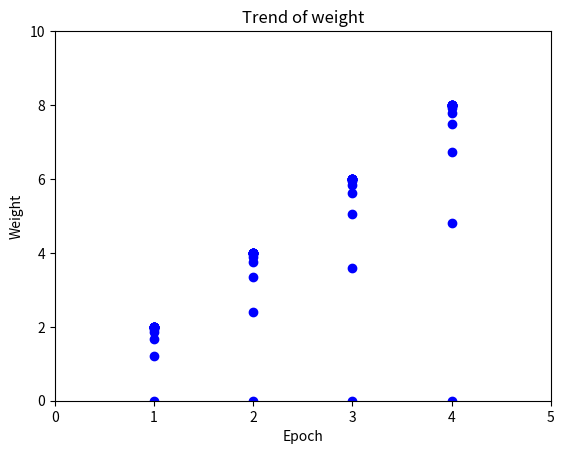

Python code for this plot:
import numpy as np
import matplotlib.pyplot as plt

#let the equation be y = w*x, here let's take w as 2

#setting x and y according to the formula y = 2*x
X = np.array([1,2,3,4], dtype=np.float32)
y = np.array([2,4,6,8], dtype=np.float32)

#initializing the weight to 0.0
w = 0.0

#1. forward pass function
def forward(X, w):
    return w*X

#2. loss function, here using MSE(mean squared error)
def loss(y, y_predicted):
    return ((y_predicted - y)**2).mean()

#3. calculate gradient
# J = 1/N * (y - w*x)**2
# dJ/dw = 1/N * 2x * (y - w*x)
def gradient(X,y,y_predicted):
    return np.dot(2*X, (y_predicted - y)).mean()


###TRAINING###

#setting the learning rate
learning_rate = 0.01

#setting number of epochs, ie number of times the weights should be updated
epochs = 15

for epoch in range(epochs):

    y_pred = forward(X,w)

    l = loss(y, y_pred)

    grad = gradient(X, y, y_pred)

    w -= learning_rate*grad

    print(f"Epoch {epoch}: w = {w}")
    plt.scatter(X, y_pred, color='blue')
    plt.title("Trend of weight")
    plt.xlabel("Epoch")
    plt.ylabel("Weight")
    plt.xlim(0,5)
    plt.ylim(0,10)
    plt.show()

    print(y_pred)